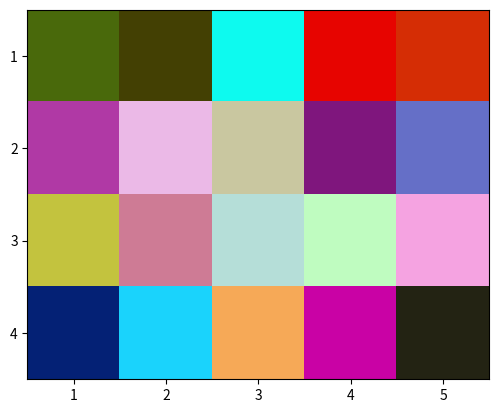

Generate this figure with matplotlib:
import matplotlib.pyplot as plt
import pandas as pd
import numpy as np

rgb = pd.DataFrame([np.random.randint(0, 255, 20), np.random.randint(0, 255, 20), np.random.randint(0, 255, 20)],
                   index=['r', 'g', 'b']).transpose()
print(rgb)

rgbtuples = [tuple(i) for i in rgb.values]
print(rgbtuples)

df = pd.DataFrame([np.tile(np.arange(1, 5), 5), np.repeat(np.arange(1, 6), 4), rgbtuples],
                  index=['vertical', 'horizontal', 'rgb']).transpose()
df_pivot = df.pivot(index='vertical', columns='horizontal', values='rgb')
print(df_pivot)

fig, ax = plt.subplots()

df_pivot_asarray = np.array([[list(tup) for tup in row] for row in df_pivot.to_numpy()])
print(df_pivot_asarray)

xlen = len(df_pivot.columns)
ylen = len(df_pivot.index)
ax.imshow(df_pivot_asarray, extent=[- 0.5, xlen - 0.5, -0.5, ylen - 0.5], origin='lower')
ax.set_xticks(range(xlen))
ax.set_xticklabels(df_pivot.columns)
ax.set_yticks(range(ylen))
ax.set_yticklabels(df_pivot.index)
ax.invert_yaxis() # seaborn shows the first row at the top
plt.show()